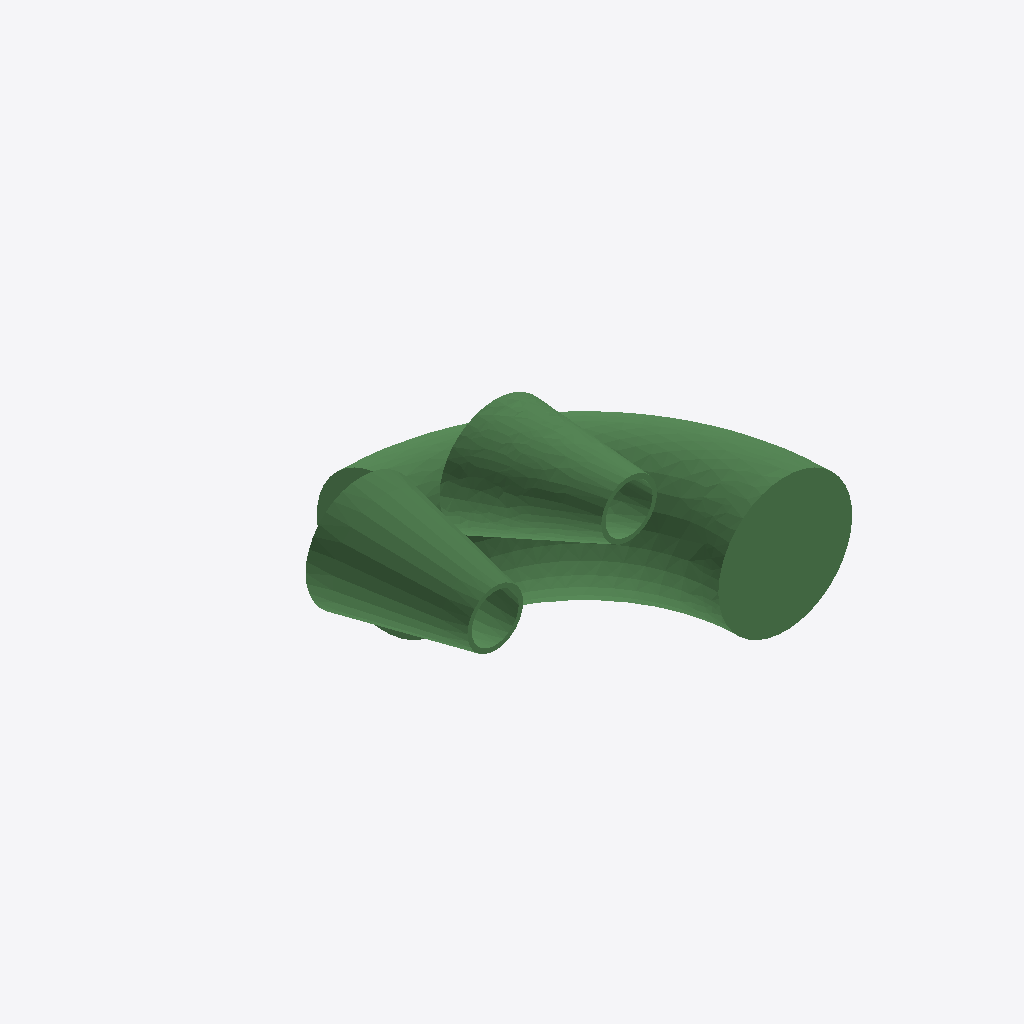
Isometric view of an IFC building model (IFC-SPF (STEP), schema IFC4, length unit millimetre), seen from the south-west, elements coloured by IFC class: 3 beams (green).
Extent 1.2 m × 0.9 m × 0.8 m (x, y, z). Elements (3): 3 IfcBeamStandardCase.

HEADER;
FILE_DESCRIPTION((''),'2;1');
FILE_NAME('','2023-11-20T16:36:16',(''),(''),'Processor version 5.1.0.0','Xbim.IO.MemoryModel','');
FILE_SCHEMA(('IFC4'));
ENDSEC;
DATA;
#1=IFCPROJECT('0NEIbbmi52lujVTlV5945T',#2,'TestProject',$,$,$,$,(#19,#22),#7);
#23=IFCBUILDING('1UshhUBLz8hfCSUS1bsUGp',#2,'Default Building',$,$,#24,$,$,.ELEMENT.,$,$,$);
#74=IFCBEAMSTANDARDCASE('0st31yjsz1QQqj$3J4B3uz',#2,'An elbow',$,$,#85,#84,$,$);
#58=IFCBEAMSTANDARDCASE('1BKg3gfJ1EpvTiRQE7kxwv',#2,'A Standard beam',$,$,#70,#69,$,$);
#42=IFCBEAMSTANDARDCASE('2XER0PbdT1YBe_KTY8z$oc',#2,'A Standard beam',$,$,#54,#53,$,$);
ENDSEC;
